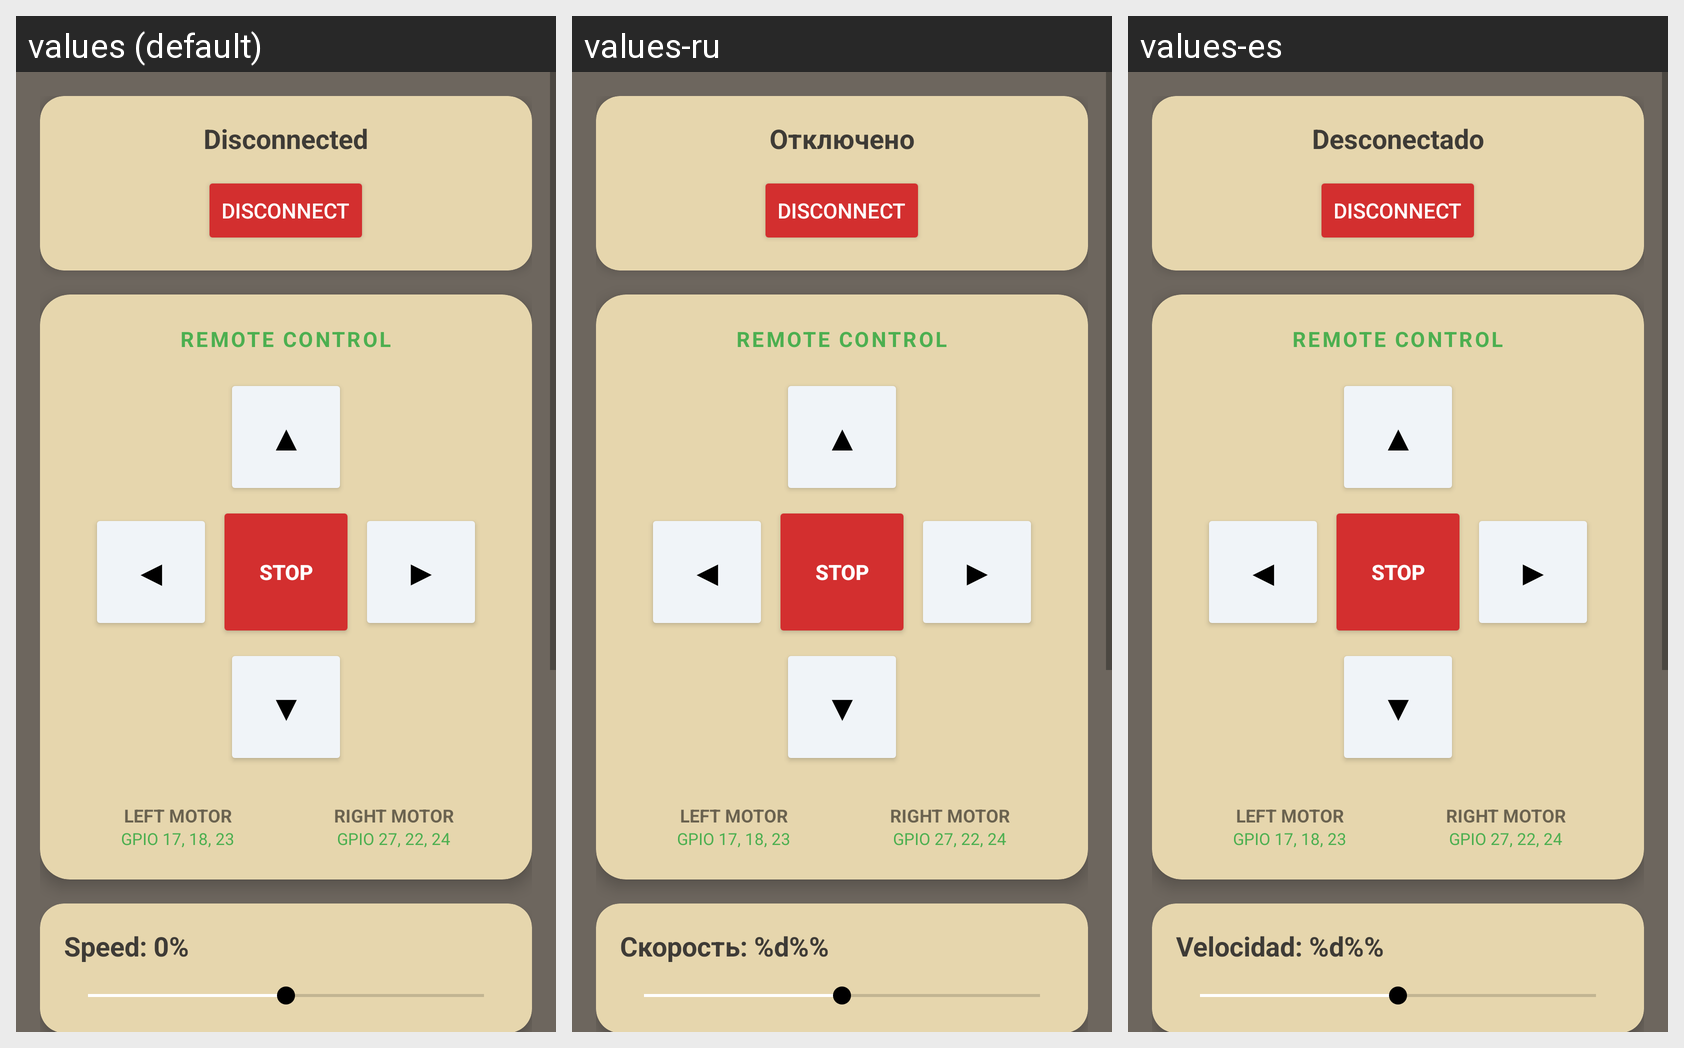

This grid shows one Android layout under several languages. Give, for every string resource on the screen, its name, the default text and each shown locale's text.
Android screen res/layout/activity_control.xml rendered under 3 locales, left to right: values (default), values-ru, values-es. Device: Nexus 5 (rendered at 1080×1920; each locale shown at half size, 540×960, under a caption strip naming it); theme Theme.ControlCortase.
Strings drawn on this screen, with the default value and each locale's value (text and hints the layout hard-codes appear in the picture but are not listed):

status_disconnected
  values: Disconnected
  values-ru: Отключено
  values-es: Desconectado

label_speed
  values: Speed: 0%
  values-ru: Скорость: %d%%
  values-es: Velocidad: %d%%

label_admin
  values: ADMINISTRATION
  values-ru: АДМИНИСТРИРОВАНИЕ
  values-es: ADMINISTRACIÓN

btn_update
  values: Update (Deploy)
  values-ru: Обновить (Deploy)
  values-es: Actualizar (Desplegar)

btn_restart
  values: Restart Pi
  values-ru: Перезагрузить Pi
  values-es: Reiniciar Pi

msg_rebooting
  values: System rebooting...
      Auto-reconnecting in 20s
  values-ru: Система перезагружается...
      Авто-подключение через 20с
  values-es: Sistema reiniciando...
      Auto-reconexión en 20s
